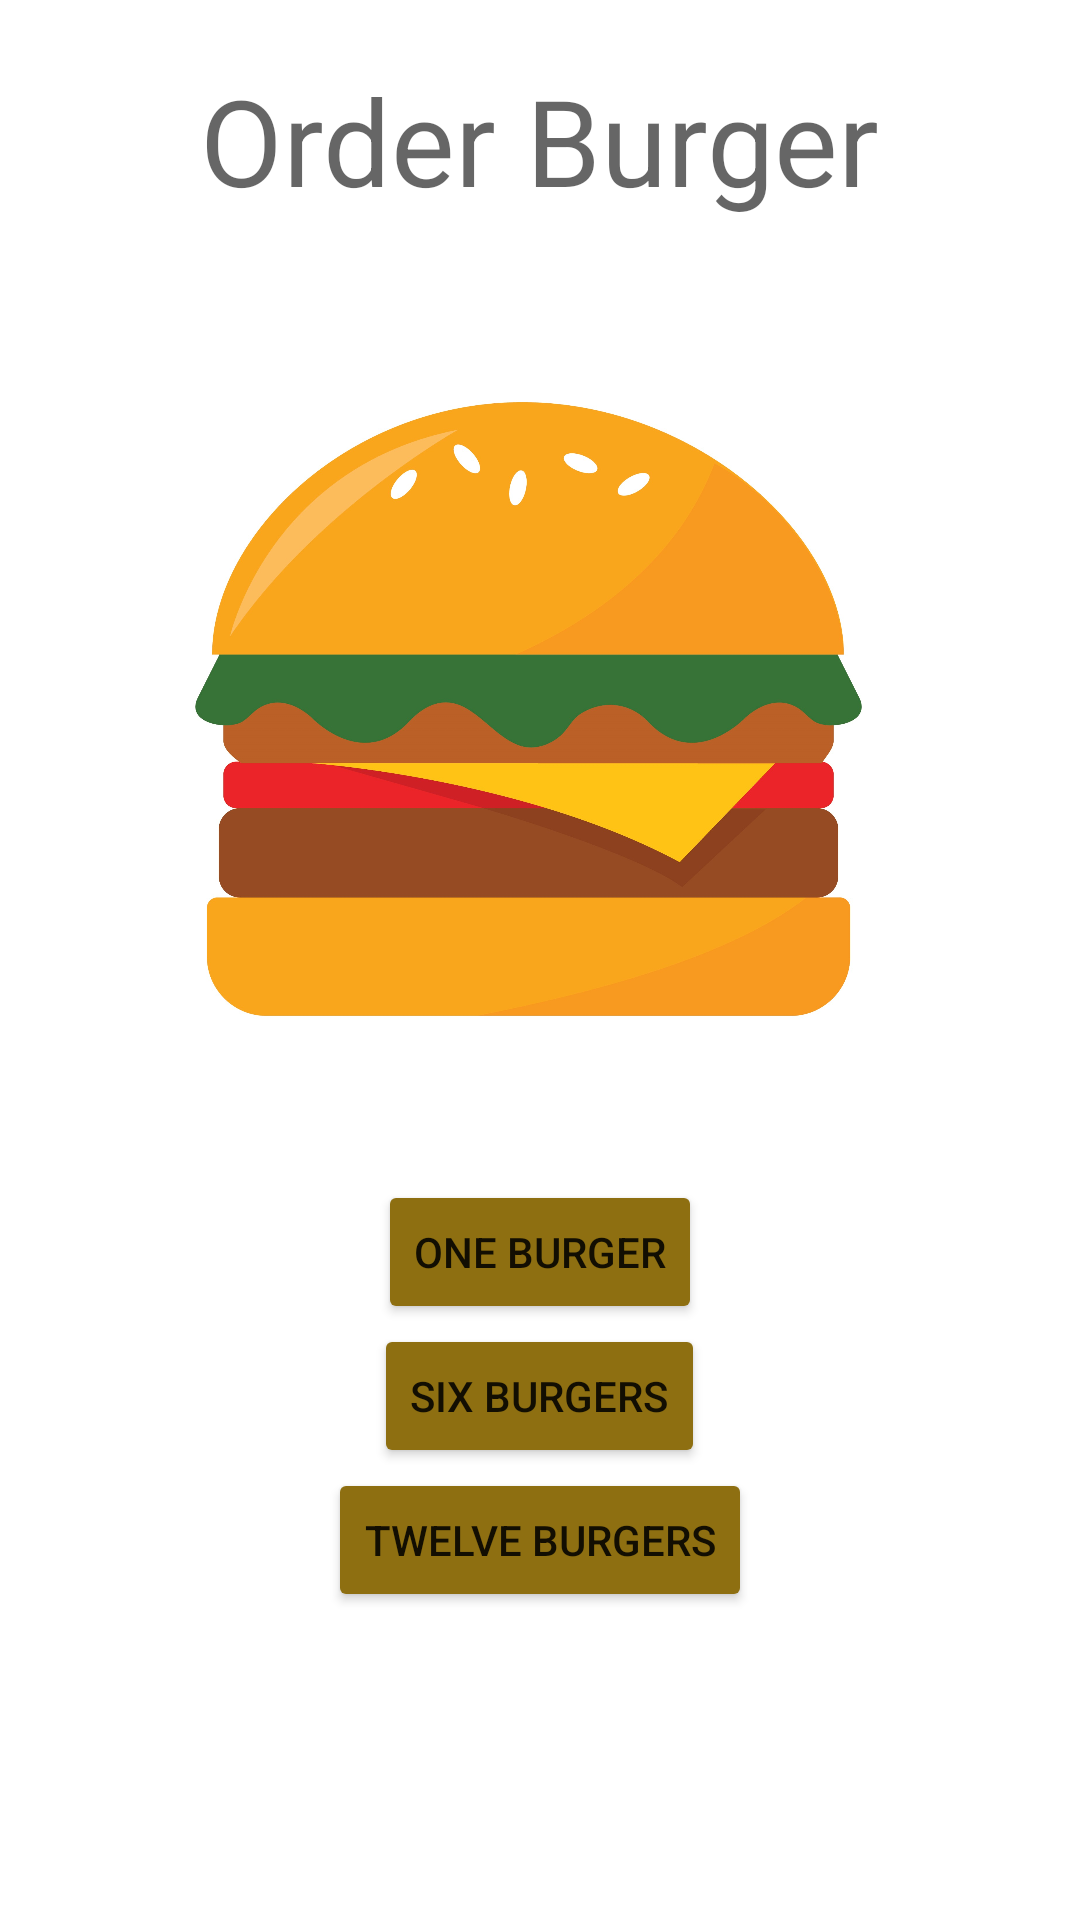

Here is an Android app screen rendered from its layout file. Give the layout XML and the strings, colors and styles it references.
<!-- AndroidManifest.xml: application theme Theme.OrderingApp -->
<!-- res/layout/fragment_start.xml -->
<?xml version="1.0" encoding="utf-8"?>
<layout xmlns:android="http://schemas.android.com/apk/res/android"
    xmlns:app="http://schemas.android.com/apk/res-auto"
    xmlns:tools="http://schemas.android.com/tools"

    tools:context=".StartFragment">
    <data>
        <variable
            name="startFragment"
            type="com.example.orderingapp.StartFragment" />
    </data>
    <ScrollView
        android:layout_width="match_parent"

        android:layout_height="match_parent">


        <LinearLayout
            android:layout_width="match_parent"
            android:layout_height="wrap_content"
            android:orientation="vertical"

            android:padding="20dp">

            <TextView
                android:layout_width="wrap_content"
                android:layout_height="wrap_content"
                android:layout_gravity="center_horizontal"
                android:text="Order Burger"
                android:textAppearance="@style/TextAppearance.AppCompat.Display2"

                android:textSize="40sp"

                />






            <ImageView
                android:layout_width="match_parent"
                android:layout_height="300dp"
                android:layout_margin ="10dp"
                android:layout_gravity="center"
                android:importantForAccessibility="no"
                android:src="@drawable/burger"

                />


            <Button
                android:id="@+id/order_one_burger"
                android:layout_width="wrap_content"
                android:layout_height="wrap_content"
                android:layout_gravity="center_horizontal"

                android:onClick="@{() -> startFragment.orderBurger(1)}"
                android:layout_marginTop="@dimen/margin_between_elements"
                android:minWidth="@dimen/order_cupcake_button_width"
                android:text="@string/one_burger"
                app:backgroundTint="#8E6F11" />

            <Button
                android:id="@+id/order_six_burger"
                android:onClick="@{() -> startFragment.orderBurger(6)}"
                android:layout_width="wrap_content"
                android:layout_height="wrap_content"
                android:layout_gravity="center_horizontal"
                android:layout_marginTop="@dimen/margin_between_elements"
                android:minWidth="@dimen/order_cupcake_button_width"
                android:text="@string/six_burger"
                app:backgroundTint="#8E6F11"/>

            <Button
                android:id="@+id/order_twelve_burger"
                android:onClick="@{() -> startFragment.orderBurger(12)}"
                android:layout_width="wrap_content"
                android:layout_height="wrap_content"
                android:layout_gravity="center_horizontal"
                android:layout_marginTop="@dimen/margin_between_elements"
                android:minWidth="@dimen/order_cupcake_button_width"
                android:text="@string/twelve_burger"
                app:backgroundTint="#8E6F11"/>






        </LinearLayout>

    </ScrollView>
</layout>
<!-- resources referenced by this layout -->
<resources>
  <!-- drawable burger: png bitmap (drawable-v24, 283832 bytes) -->
  <string name="one_burger">One Burger</string>
  <string name="six_burger">Six Burgers</string>
  <string name="twelve_burger">Twelve Burgers</string>
  <style name="Theme.OrderingApp" parent="Theme.MaterialComponents.DayNight.DarkActionBar">
          
          <item name="colorPrimary">@color/purple_500</item>
          <item name="colorPrimaryVariant">@color/purple_700</item>
          <item name="colorOnPrimary">@color/white</item>
          
          <item name="colorSecondary">@color/teal_200</item>
          <item name="colorSecondaryVariant">@color/teal_700</item>
          <item name="colorOnSecondary">@color/black</item>
          
          <item name="android:statusBarColor" tools:targetApi="l">?attr/colorPrimaryVariant</item>
          
      </style>
  <!-- not gathered from this repository: default colours our renderer supplied (Android Studio template values) -->
  <color name="purple_500">#FF6200EE</color>
  <color name="purple_700">#FF3700B3</color>
  <color name="teal_200">#FF03DAC5</color>
  <color name="teal_700">#FF018786</color>
  <color name="black">#FF000000</color>
  <color name="white">#FFFFFFFF</color>
</resources>
